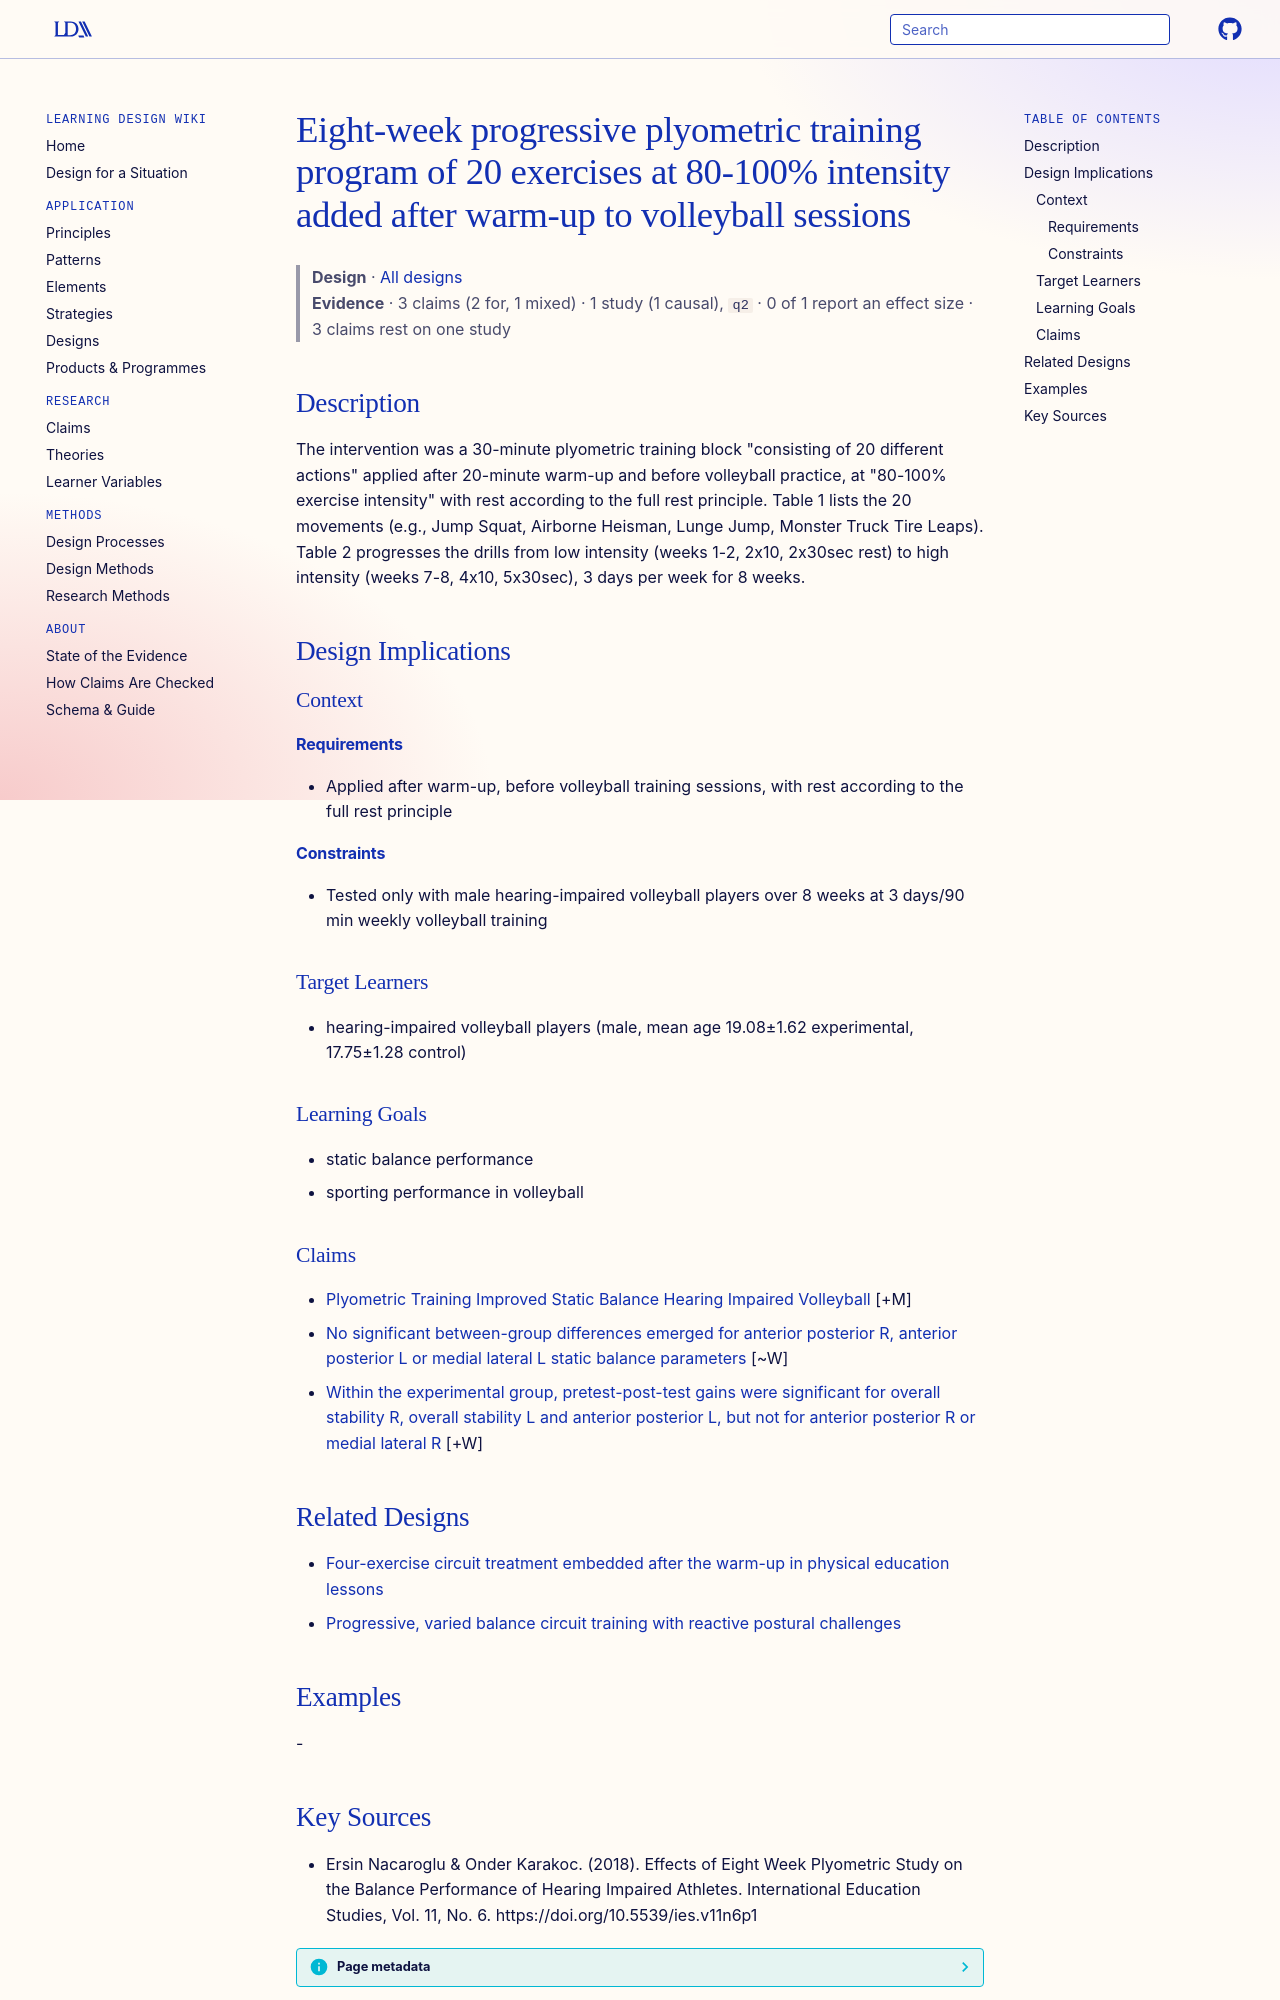

repository: Learning-Design-Alliance/learning-wiki · page: designs/eight-week-plyometric-program-hearing-impaired/index.html · generator: mkdocs

---
type: design
id: eight-week-plyometric-program-hearing-impaired
title: "Eight-week progressive plyometric training program of 20 exercises at 80-100% intensity added after warm-up to volleyball sessions"
description: "The intervention was a 30-minute plyometric training block \"consisting of 20 different actions\" applied after 20-minute warm-up and before volleyball practice, at \"80-100% exercise intensity\" with rest according to th..."
status: review
generated:
  by: "process:settle-candidates"
  at: 2026-11-02
sources:
  - id: ersin-nacaroglu-onder-karakoc-2018
    resource: "https://doi.org/10.5539/ies.v11n6p1"
    title: "Ersin Nacaroglu & Onder Karakoc. (2018). Effects of Eight Week Plyometric Study on the Balance Performance of Hearing Impaired Athletes. International Education Studies, Vol. 11, No. 6. https://doi.org/10.5539/ies.v11n6p1"
    author: "Ersin Nacaroglu & Onder Karakoc"
---

# Eight-week progressive plyometric training program of 20 exercises at 80-100% intensity added after warm-up to volleyball sessions

> **Design** · [All designs](index.md)
> **Evidence** · 3 claims (2 for, 1 mixed) · 1 study (1 causal), `q2` · 0 of 1 report an effect size · 3 claims rest on one study

## Description
The intervention was a 30-minute plyometric training block "consisting of 20 different actions" applied after 20-minute warm-up and before volleyball practice, at "80-100% exercise intensity" with rest according to the full rest principle. Table 1 lists the 20 movements (e.g., Jump Squat, Airborne Heisman, Lunge Jump, Monster Truck Tire Leaps). Table 2 progresses the drills from low intensity (weeks 1-2, 2x10, 2x30sec rest) to high intensity (weeks 7-8, 4x10, 5x30sec), 3 days per week for 8 weeks.

## Design Implications

### Context
#### Requirements
- Applied after warm-up, before volleyball training sessions, with rest according to the full rest principle
#### Constraints
- Tested only with male hearing-impaired volleyball players over 8 weeks at 3 days/90 min weekly volleyball training

### Target Learners
- hearing-impaired volleyball players (male, mean age 19.08±1.62 experimental, 17.75±1.28 control)

### Learning Goals
- static balance performance
- sporting performance in volleyball

### Claims

- [Plyometric Training Improved Static Balance Hearing Impaired Volleyball](../claims/plyometric-training-improved-static-balance-hearing-impaired-volleyball.md) [+M]
- [No significant between-group differences emerged for anterior posterior R, anterior posterior L or medial lateral L static balance parameters](../claims/no-between-group-difference-three-balance-parameters.md) [~W]
- [Within the experimental group, pretest-post-test gains were significant for overall stability R, overall stability L and anterior posterior L, but not for anterior posterior R or medial lateral R](../claims/experimental-group-prepost-balance-gains-selective.md) [+W]

## Related Designs

- [Four-exercise circuit treatment embedded after the warm-up in physical education lessons](four-exercise-circuit-pe-lesson-treatment.md)
- [Progressive, varied balance circuit training with reactive postural challenges](progressive-balance-circuit-training-pattern.md)

## Examples
-
